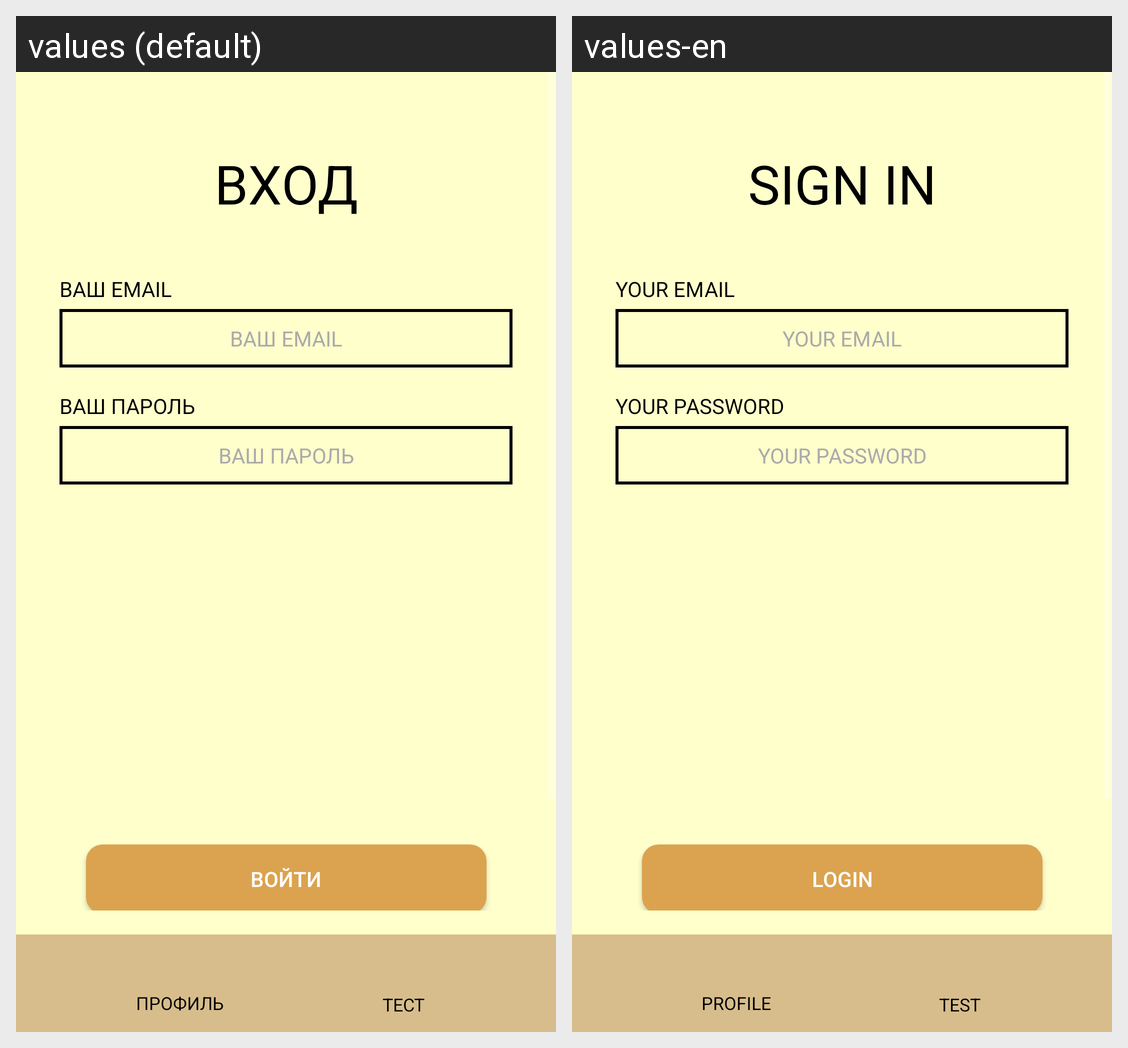

Strings drawn on this Android screen and how each of the app's shown locales translates them:
Android screen res/layout/activity_auth.xml rendered under 2 locales, left to right: values (default), values-en. Device: Nexus 5 (rendered at 1080×1920; each locale shown at half size, 540×960, under a caption strip naming it); theme Theme.AppCompat.NoActionBar.
Strings drawn on this screen, with the default value and each locale's value (text and hints the layout hard-codes, and strings that could not be matched under every locale, appear in the picture but are not listed):

autorization
  values: ВХОД
  values-en: SIGN IN

email
  values: ВАШ EMAIL
  values-en: YOUR EMAIL

password
  values: ВАШ ПАРОЛЬ
  values-en: YOUR PASSWORD

login
  values: Войти
  values-en: Login

personal
  values: ПРОФИЛЬ
  values-en: PROFILE

test
  values: ТЕСТ
  values-en: TEST
